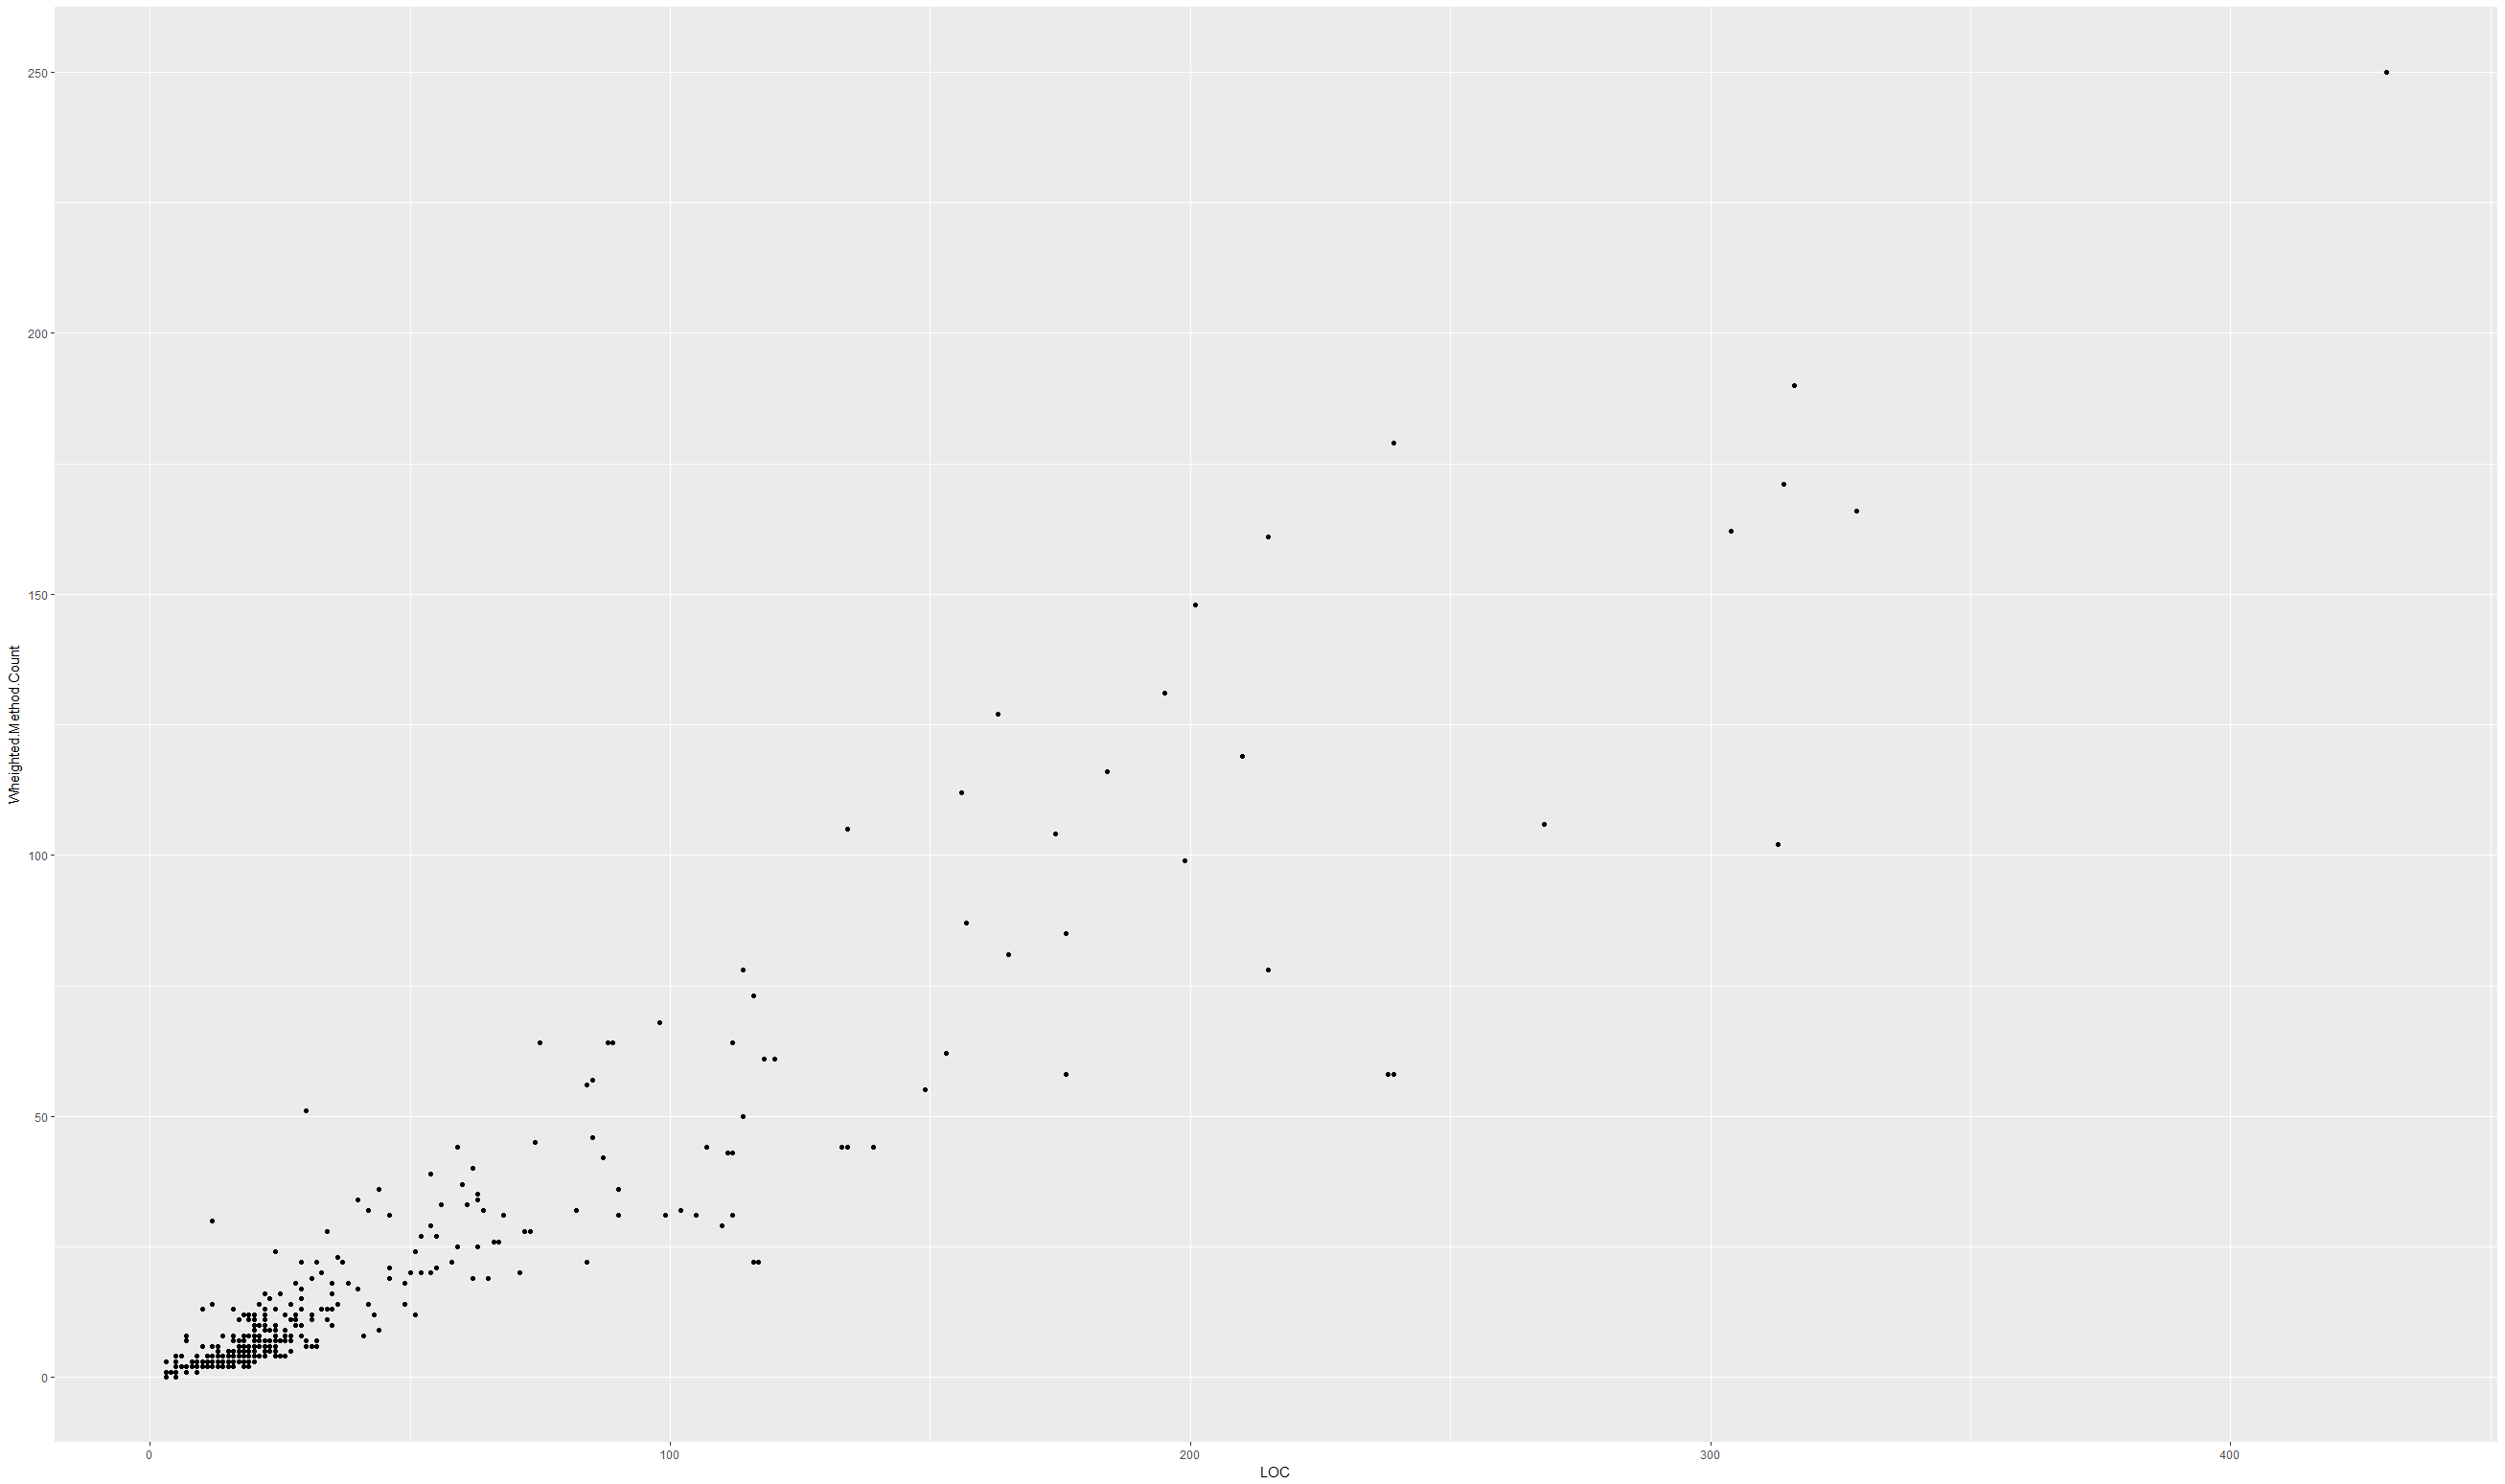

The file beside this chart, header and first rows:
Class, LOC, Wheighted Method Count
org/assertj/core/api/AbstractArrayAssert, 7, 1
org/assertj/core/api/AbstractAssert, 199, 99
org/assertj/core/api/AbstractAtomicField…, 19, 8
org/assertj/core/api/AbstractAtomicRefer…, 14, 4
org/assertj/core/api/AbstractBDDSoftAsse…, 116, 22
org/assertj/core/api/AbstractBigDecimalA…, 90, 36
org/assertj/core/api/AbstractBigIntegerA…, 90, 36
org/assertj/core/api/AbstractBooleanArra…, 105, 31
org/assertj/core/api/AbstractBooleanAsse…, 27, 7
org/assertj/core/api/AbstractByteArrayAs…, 139, 44
org/assertj/core/api/AbstractByteAssert, 112, 43
org/assertj/core/api/AbstractCharacterAs…, 49, 14
org/assertj/core/api/AbstractCharArrayAs…, 102, 32
org/assertj/core/api/AbstractCharSequenc…, 176, 58
org/assertj/core/api/AbstractClassAssert, 50, 20
org/assertj/core/api/AbstractComparableA…, 59, 25
org/assertj/core/api/AbstractCompletable…, 56, 33
org/assertj/core/api/AbstractDateAssert$…, 13, 3
org/assertj/core/api/AbstractDateAssert, 313, 102
org/assertj/core/api/AbstractDoubleArray…, 134, 44
org/assertj/core/api/AbstractDoubleAsser…, 118, 61
org/assertj/core/api/AbstractEnumerableA…, 18, 7
org/assertj/core/api/AbstractFileAssert, 84, 22
org/assertj/core/api/AbstractFloatArrayA…, 133, 44
org/assertj/core/api/AbstractFloatAssert, 120, 61
org/assertj/core/api/AbstractFutureAsser…, 20, 5
org/assertj/core/api/AbstractInputStream…, 14, 3
org/assertj/core/api/AbstractInstantAsse…, 82, 32
org/assertj/core/api/AbstractIntArrayAss…, 99, 31
org/assertj/core/api/AbstractIntegerAsse…, 111, 43
org/assertj/core/api/AbstractIterableAss…, 430, 250
org/assertj/core/api/AbstractIterableSiz…, 7, 2
org/assertj/core/api/AbstractListAssert, 165, 81
org/assertj/core/api/AbstractLocalDateAs…, 61, 33
org/assertj/core/api/AbstractLocalDateTi…, 84, 56
org/assertj/core/api/AbstractLocalTimeAs…, 74, 45
org/assertj/core/api/AbstractLongArrayAs…, 99, 31
org/assertj/core/api/AbstractLongAssert, 112, 43
org/assertj/core/api/AbstractMapAssert, 268, 106
org/assertj/core/api/AbstractMapSizeAsse…, 7, 2
org/assertj/core/api/AbstractObjectArray…, 314, 171
org/assertj/core/api/AbstractObjectAsser…, 58, 22
org/assertj/core/api/AbstractOffsetDateT…, 89, 64
org/assertj/core/api/AbstractOffsetTimeA…, 85, 57
org/assertj/core/api/AbstractOptionalAss…, 52, 27
org/assertj/core/api/AbstractOptionalDou…, 35, 13
org/assertj/core/api/AbstractOptionalInt…, 29, 10
org/assertj/core/api/AbstractOptionalLon…, 28, 10
org/assertj/core/api/AbstractPathAssert, 110, 29
org/assertj/core/api/AbstractPredicateAs…, 22, 9
org/assertj/core/api/AbstractPredicateLi…, 18, 7
org/assertj/core/api/AbstractShortArrayA…, 99, 31
org/assertj/core/api/AbstractShortAssert, 111, 43
org/assertj/core/api/AbstractSoftAsserti…, 54, 29
org/assertj/core/api/AbstractStandardSof…, 117, 22
org/assertj/core/api/AbstractTemporalAss…, 23, 6
org/assertj/core/api/AbstractThrowableAs…, 71, 20
org/assertj/core/api/AbstractUriAssert, 65, 19
org/assertj/core/api/AbstractUrlAssert, 62, 19
org/assertj/core/api/AbstractZonedDateTi…, 112, 64
... 532 more rows
